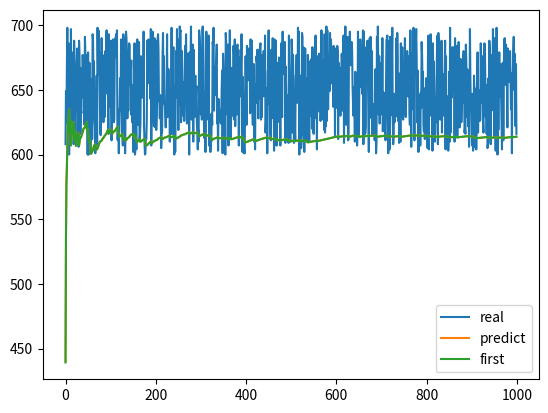

This chart was generated by the following Python code:
import numpy as np
import matplotlib.pyplot as plt


class TaskPredict:

    def __init__(self, x):
        self.A = np.identity(5)
        self.b = np.zeros(5).reshape((-1, 1))
        self.x = np.array(x).reshape((-1, 1))
        self.gama = 1
        self.min = float('inf')
        self.max = float('-inf')

    def update_params(self, reward):
        if self.min > reward:
            self.min = reward
        if self.max < reward:
            self.max = reward
        self.A = self.A + np.dot(self.x, self.x.reshape(1, -1))
        # gap = (self.max - self.min) * 0.5
        # self.b = self.b + (reward - gap) * self.x
        self.b = self.b + reward * self.x

    def predict_task(self):
        A_inverse = np.linalg.inv(self.A)
        theta = np.dot(A_inverse, self.b)
        task = np.dot(theta.T, self.x) + self.gama * np.dot(np.dot(self.x.reshape(1, -1), A_inverse), self.x) ** 0.5
        return task

    def test(self, m):
        m = np.array(m).reshape((-1, 1))
        A_inverse = np.linalg.inv(self.A)
        theta = np.dot(A_inverse, self.b)
        task = np.dot(theta.T, m) + self.gama * np.dot(np.dot(m.reshape(1, -1), A_inverse), m) ** 0.5
        return task

    def get_first(self):
        A_inverse = np.linalg.inv(self.A)
        theta = np.dot(A_inverse, self.b)
        first = np.dot(theta.T, self.x)
        return first

    def init_param(self, reward):
        self.min = reward
        self.max = reward
        self.A = self.A + np.dot(self.x, self.x.reshape(1, -1))
        self.b = self.b + (reward - (self.max - self.min)) * self.x


if __name__ == '__main__':
    a = TaskPredict([0.5, 0.5, 0.5, 0.5, 1.])
    real = np.zeros(1000)
    predict = np.zeros(1000)
    first = np.zeros(1000)
    task_real = np.random.randint(600, 700, 1)[0]
    a.init_param(task_real)
    num = 0
    num_failure = 0
    min = 20000
    max = 0
    for i in range(1000):
        predict[i] = a.predict_task()
        first[i] = a.get_first()
        task_real = np.random.randint(600, 700, 1)[0]
        a.update_params(task_real)
        real[i] = task_real
        if predict[i] > real[i]:
            # 除数值为：下限除以区间大小乘以10 最好
            # a.update_params(predict[i]/((min / (max - min + 1)) * 100))
            num_failure = num_failure + 1
            a.update_params(predict[i]/(num_failure * 2))
        else:
            num = num + 1
            a.update_params(task_real)
            if min > task_real:
                min = task_real
            if max < task_real:
                max = task_real
    print(a.test([0.5, 0.5, 0.5, 0.5, 1.]))
    print(num)
    print(predict[0], predict[1])
    plt.figure()
    x = range(1000)
    plt.plot(x, real)
    plt.plot(x, predict)
    plt.plot(x, first)
    plt.legend(['real', 'predict', 'first'])
    plt.show()
